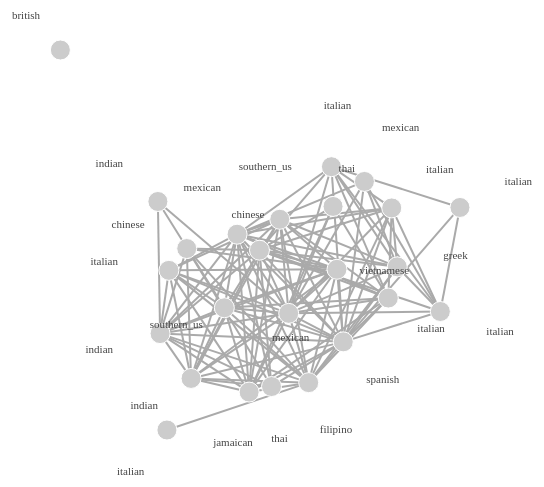
D3 v3 page, settled after 360 driven frames (6 s of simulated time); the page loaded 1 data file(s).


// ── myscript.js
// Dimensions of display area

var width = 760,
    height = 500;

// Visual properties of the network net

var labelFill = '#444';
var adjLabelFill = '#aaa';
var edgeStroke = '#aaa';
var nodeFill = '#ccc';
var nodeRadius = 10;
var selectedNodeRadius = 30;

var linkDistance = Math.min(width,height)/4;

// Select the sub container

var net = d3.select('#net');

// Create the SVG container for the visualization and
// define its dimensions.

var svg = net.append('svg')
    .attr('width', width)
    .attr('height', height);

// Update the position properties
// of an arbtrary edge that's part of a D3 selection.

var positionEdge = function(edge, nodes) {
    edge.attr('x1', function(d) {
        return nodes ? nodes[d.source].x : d.source.x;
    }).attr('y1', function(d) {
        return nodes ? nodes[d.source].y : d.source.y;
    }).attr('x2', function(d) {
        return nodes ? nodes[d.target].x : d.target.x;
    }).attr('y2', function(d) {
        return nodes ? nodes[d.target].y : d.target.y;
    });
};

// Utility function to update the position properties
// of an arbitrary node that's part of a D3 selection.

var positionNode = function(node) {
    node.attr('transform', function(d) {
        return 'translate(' + d.x + ',' + d.y + ')';
    });
};

// Utility function to position text associated with
// a label pseudo-node. The optional third parameter
// requests transition to the specified fill color.

var positionLabelText = function(text, pseudonode, fillColor) {

    // What's the width of the text element?

    var textWidth = text.getBBox().width;

    // How far is the pseudo-node from the real one?

    var diffX = pseudonode.x - pseudonode.node.x;
    var diffY = pseudonode.y - pseudonode.node.y;
    var dist = Math.sqrt(diffX * diffX + diffY * diffY);

    // Shift in the x-direction a fraction of the text width

    var shiftX = textWidth * (diffX - dist) / (dist * 2);
    shiftX = Math.max(-textWidth, Math.min(0, shiftX));

    var shiftY = pseudonode.node.selected ? selectedNodeRadius : nodeRadius;
    shiftY = 0.5 * shiftY * diffY/Math.abs(diffY);

    var select = d3.select(text);
    if (fillColor) {
        select = select.transition().style('fill', fillColor);
    }
    select.attr('transform', 'translate(' + shiftX + ',' + shiftY + ')');
};


// Retrieve the external data. 

d3.json('train.json', function(error, data) {

    // Find the net nodes from the data set. Each
    // album is a separate node.

    var nodes = data.map(function(entry, idx, list) {
        var node = {};
        node.title    = entry.cuisine;
        node.color    = entry.color;
        node.text     = entry.text;

        // "link" refers to an individual connection
        // between nodes

        node.links = entry.ingredients.slice(0);

        // Start the nodes off in a
        // circle in the center of the container.

        var radius = 0.4 * Math.min(height,width);
        var theta = idx*2*Math.PI / list.length;
        node.x = (width/2) + radius*Math.sin(theta);
        node.y = (height/2) + radius*Math.cos(theta);

        return node;
    });

    // Identify all the indivual links between nodes on
    // the net. 

    var links = [];

    // Start by iterating through cuisines.

    data.forEach(function(srcNode, srcIdx, srcList) {

        // For each cruisine, iterate through the ingredients.

        srcNode.ingredients.forEach(function(srcLink) {

            // For each ingredient in the cuisine catagory, iterate
            // through the remaining catagories

            for (var tgtIdx = srcIdx + 1;
                     tgtIdx < srcList.length;
                     tgtIdx++) {

                // Use a variable to refer to the "tgt"
                // cuisine set for convenience.

                var tgtNode = srcList[tgtIdx];

                // Is there any ingredient in the "tgt"
                // catagory that matches the cuisine we're
                // currently considering from the "src"
                // cuisine?

                if (tgtNode.ingredients.some(function(tgtLink){
                    return tgtLink === srcLink;
                })) {

                    // If find a match, add a new
                    // link to the links array.

                    links.push({
                        source: srcIdx,
                        target: tgtIdx,
                        link: srcLink
                    });
                }
            }
        });
    });

    // Create the edges for our net by
    // eliminating duplicates from the links array.

    var edges = [];

    // Iterate through the links array.

    links.forEach(function(link) {

        // Assume for now that the current link is
        // unique.

        var existingEdge = false;

        // Look through the edges which have collected so
        // far to see if the current link is already
        // present.

        for (var idx = 0; idx < edges.length; idx++) {

            // A duplicate link has the same source
            // and target values.

            if ((link.source === edges[idx].source) &&
                (link.target === edges[idx].target)) {
                existingEdge = edges[idx];
                break;
            }
        }

        // If find an existing edge
        // add the current link to it.

        if (existingEdge) {

            existingEdge.links.push(link.link);

        } else {

            // If there was no existing edge,
            // create one now.

            edges.push({
                source: link.source,
                target: link.target,
                links: [link.link]
            });
        }
    });

    // Start the creation of the net by adding the edges.
    // We add these first so they'll appear "underneath"
    // the nodes.

    var edgeSelection = svg.selectAll('.edge')
        .data(edges)
        .enter()
        .append('line')
        .classed('edge', true)
        .style('stroke', edgeStroke)
        .call(positionEdge, nodes);

    // Next up are the nodes.

    var nodeSelection = svg.selectAll('.node')
        .data(nodes)
        .enter()
        .append('g')
        .classed('node', true)
        .call(positionNode);

    nodeSelection.append('circle')
        .attr('r', nodeRadius)
        .attr('data-node-index', function(d,i) { return i;})
        .style('fill', nodeFill)

    nodeSelection.each(function(node){

        // identify all edges that arebincident to the node

        node.incidentEdgeSelection = edgeSelection
            .filter(function(edge) {
                return nodes[edge.source] === node ||
                       nodes[edge.target] === node;
            });
    });

    nodeSelection.each(function(node){

        // Find all adjacencies.
        // An adjacent node shares an edge with the
        // current node.

        node.adjacentNodeSelection = nodeSelection
            .filter(function(otherNode){

                // Presume that the nodes are not adjacent.
                var isAdjacent = false;

                // Exclude to be adjacent to ourselves.

                if (otherNode !== node) {

                    // Look the incident edges of both nodes to
                    // see if there are any in common.

                    node.incidentEdgeSelection.each(function(edge){
                        otherNode.incidentEdgeSelection.each(function(otherEdge){
                            if (edge === otherEdge) {
                                isAdjacent = true;
                            }
                        });
                    });

                }

                return isAdjacent;
            });

    });

    // Next we create a array for the node labels.

    var labels = [];
    var labelLinks = [];

    nodes.forEach(function(node, idx){
        // Add the pseudo-nodes to their array.

        labels.push({node: node});
        labels.push({node: node});

        // And create a link between them.

        labelLinks.push({
            source: idx * 2,
            target: idx * 2 + 1
        });
    });

    // Create a selection for the force layout.

    var labelLinkSelection = svg.selectAll('line.labelLink')
        .data(labelLinks);

    // The label pseud-nodes themselves are just
    // `<g>` containers.

    var labelSelection = svg.selectAll('g.labelNode')
        .data(labels)
        .enter()
        .append('g')
            .classed('labelNode',true);

    // Add the text itself

    labelSelection.append('text')
        .text(function(d, i) {
            return i % 2 == 0 ? '' : d.node.title;
        })
        .attr('data-node-index', function(d, i){
            return i % 2 == 0 ? 'none' : Math.floor(i/2);
        });

    // The last bit of markup are the lists of
    // connections for each link.

    var connectionSelection = net.selectAll('ul.connection')
        .data(edges)
        .enter()
        .append('ul')
        .classed('connection hidden', true)
        .attr('data-edge-index', function(d,i) {return i;});

    connectionSelection.each(function(connection){
        var selection = d3.select(this);
        connection.links.forEach(function(link){
            selection.append('li')
                .text(link);
        })
    })

    // Create the main force layout.

    var force = d3.layout.force()
        .size([width, height])
        .nodes(nodes)
        .links(edges)
        .linkDistance(linkDistance)
        .charge(-500);

    // Create the force layout for the labels.

    var labelForce = d3.layout.force()
        .size([width, height])
        .nodes(labels)
        .links(labelLinks)
        .gravity(0)
        .linkDistance(0)
        .linkStrength(0.8)
        .charge(-100);

    // Allow dragging the nodes.

    nodeSelection.call(force.drag);

    // Function to handle clicks on node elements

    var nodeClicked = function(node) {

        // Ignore events based on dragging.

        if (d3.event.defaultPrevented) return;

        var selected = node.selected;
        var fillColor;

        nodeSelection
            .each(function(node) { node.selected = false; })
            .selectAll('circle')
                .transition()
                .attr('r', nodeRadius)
                .style('fill', nodeFill);

        edgeSelection
            .transition()
            .style('stroke', edgeStroke);

        labelSelection
            .transition()
            .style('opacity', 0);

        // Check if the node was previously selected.

        if (!selected) {

            // First we transition the incident edges.

            node.incidentEdgeSelection
                .transition()
                .style('stroke', node.color);

            // Now we transition the adjacent nodes.

            node.adjacentNodeSelection.selectAll('circle')
                .transition()
                .attr('r', nodeRadius)
                .style('fill', node.color);

            labelSelection
                .filter(function(label) {
                    var adjacent = false;
                    node.adjacentNodeSelection.each(function(d){
                        if (label.node === d) {
                            adjacent = true;
                        }
                    })
                    return adjacent;
                })
                .transition()
                .style('opacity', 1)
                .selectAll('text')
                    .style('fill', adjLabelFill);

            // Transition the node itself.

            d3.selectAll('circle[data-node-index="'+node.index+'"]')
                .transition()
                .attr('r', selectedNodeRadius)
                .style('fill', node.color);

            // Make sure the node's label is visible

            labelSelection
                .filter(function(label) {return label.node === node;})
                .transition()
                .style('opacity', 1);

            // And note the desired color for bundling with
            // the transition of the label position.

            fillColor = node.text;

            
            // Transition all the labels to their
            // default styles.

            labelSelection
                .transition()
                .style('opacity', 1)
                .selectAll('text')
                    .style('fill', labelFill);

            // The fill color for the current node's
            // label must also be bundled with its
            // position transition.

            fillColor = labelFill;
        }

        // Toggle the selection state for the node.

        node.selected = !selected;

        // Update the position of the label text.

        var text = d3.select('text[data-node-index="'+node.index+'"]').node();
        var label = null;
        labelSelection.each(function(d){
            if (d.node === node) { label = d; }
        })

        if (text && label) {
            positionLabelText(text, label, fillColor);
        }

    };

    // Function to handle click on edges.

    var edgeClicked = function(edge, idx) {

        // Remember the current selection state of the edge.

        var selected = edge.selected;

        // Transition all connections to hidden

        connectionSelection
            .each(function(edge) { edge.selected = false; })
            .transition()
            .style('opacity', 0)
            .each('end', function(){
                d3.select(this).classed('hidden', true);
            });

        // If the current edge wasn't selected before
        // ransition it to the selected state now.

        if (!selected) {
            d3.select('ul.connection[data-edge-index="'+idx+'"]')
                .classed('hidden', false)
                .style('opacity', 0)
                .transition()
                .style('opacity', 1);
        }

        // Toggle the resulting selection state for the edge.

        edge.selected = !selected;

    };

    // Handle clicks on the nodes.

    nodeSelection.on('click', nodeClicked);

    labelSelection.on('click', function(pseudonode) {
        nodeClicked(pseudonode.node);
    });

    // Handle clicks on the edges.

    edgeSelection.on('click', edgeClicked);
    connectionSelection.on('click', edgeClicked);

    // Animate the force layout.

    force.on('tick', function() {

        // Constrain all the nodes to remain in the
        // net container.

        nodeSelection.each(function(node) {
            node.x = Math.max(node.x, 2*selectedNodeRadius);
            node.y = Math.max(node.y, 2*selectedNodeRadius);
            node.x = Math.min(node.x, width-2*selectedNodeRadius);
            node.y = Math.min(node.y, height-2*selectedNodeRadius);
        });

        // Kick the label layout to make sure it doesn't
        // finish while the main layout is still running.

        labelForce.start();

        // Calculate the positions of the label nodes.

        labelSelection.each(function(label, idx) {

            if(idx % 2) {
                positionLabelText(this.childNodes[0], label);
            } else {
                label.x = label.node.x;
                label.y = label.node.y;
            }
        });

        // Calculate the position for the connection lists.

        connectionSelection.each(function(connection){
            var x = (connection.source.x + connection.target.x)/2 - 27;
            var y = (connection.source.y + connection.target.y)/2;
            d3.select(this)
                .style({
                    'top':  y + 'px',
                    'left': x + 'px'
                });
        });

        // Update the posistions of the nodes and edges.

        nodeSelection.call(positionNode);
        labelSelection.call(positionNode);
        edgeSelection.call(positionEdge);
        labelLinkSelection.call(positionEdge);

    });

    // Start the layout computations.
    force.start();
    labelForce.start();

});


### data: train.json
[
 {
  "id": "10259",
  "cuisine": "greek",
  "color": "#47738C",
  "text": "#0A0606",
  "ingredients": [
   "romaine lettuce",
   "black olives",
   "grape tomatoes",
   "garlic",
   "pepper",
   "purple onion",
   "seasoning",
   "garbanzo beans",
   "... 1 more items"
  ]
 },
 {
  "id": "25693",
  "cuisine": "southern_us",
  "color": "#747C7B",
  "text": "#343437",
  "ingredients": [
   "plain flour",
   "ground pepper",
   "salt",
   "tomatoes",
   "ground black pepper",
   "thyme",
   "eggs",
   "green tomatoes",
   "... 3 more items"
  ]
 },
 {
  "id": "20130",
  "cuisine": "filipino",
  "color": "#42578E",
  "text": "#D57130",
  "ingredients": [
   "eggs",
   "pepper",
   "salt",
   "mayonaise",
   "cooking oil",
   "green chilies",
   "grilled chicken breasts",
   "garlic powder",
   "... 4 more items"
  ]
 },
 {
  "id": "22213",
  "cuisine": "indian",
  "color": "#D06B2F",
  "text": "#2F4051",
  "ingredients": [
   "water",
   "vegetable oil",
   "wheat",
   "salt"
  ]
 },
 {
  "id": "13162",
  "cuisine": "indian",
  "color": "#B03239",
  "text": "#191A18",
  "ingredients": [
   "black pepper",
   "shallots",
   "cornflour",
   "cayenne pepper",
   "onions",
   "garlic paste",
   "milk",
   "butter",
   "... 12 more items"
  ]
 },
 {
  "id": "6602",
  "cuisine": "jamaican",
  "color": "#B08865",
  "text": "#483830",
  "ingredients": [
   "plain flour",
   "sugar",
   "butter",
   "eggs",
   "fresh ginger root",
   "salt",
   "ground cinnamon",
   "milk",
   "... 4 more items"
  ]
 },
 {
  "id": "42779",
  "cuisine": "spanish",
  "color": "#0C7F90",
  "text": "#041E1F",
  "ingredients": [
   "olive oil",
   "salt",
   "medium shrimp",
   "pepper",
   "garlic",
   "chopped cilantro",
   "jalapeno chilies",
   "flat leaf parsley",
   "... 5 more items"
  ]
 },
 {
  "id": "3735",
  "cuisine": "italian",
  "color": "#ED8C42",
  "text": "#24231B",
  "ingredients": [
   "sugar",
   "pistachio nuts",
   "white almond bark",
   "flour",
   "vanilla extract",
   "olive oil",
   "almond extract",
   "eggs",
   "... 2 more items"
  ]
 },
 "... 17 more items"
]